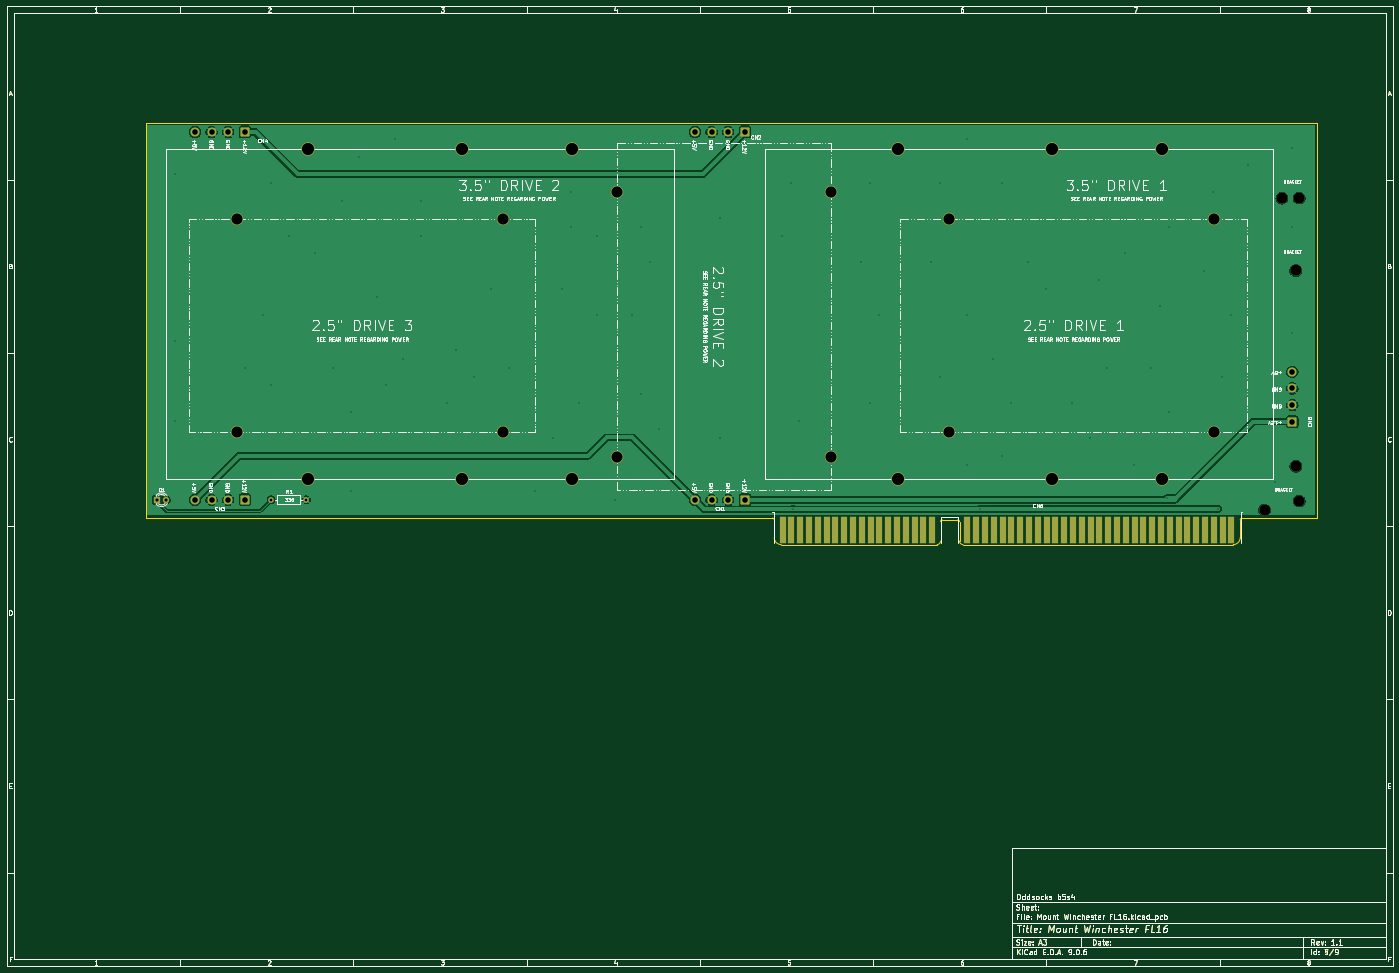
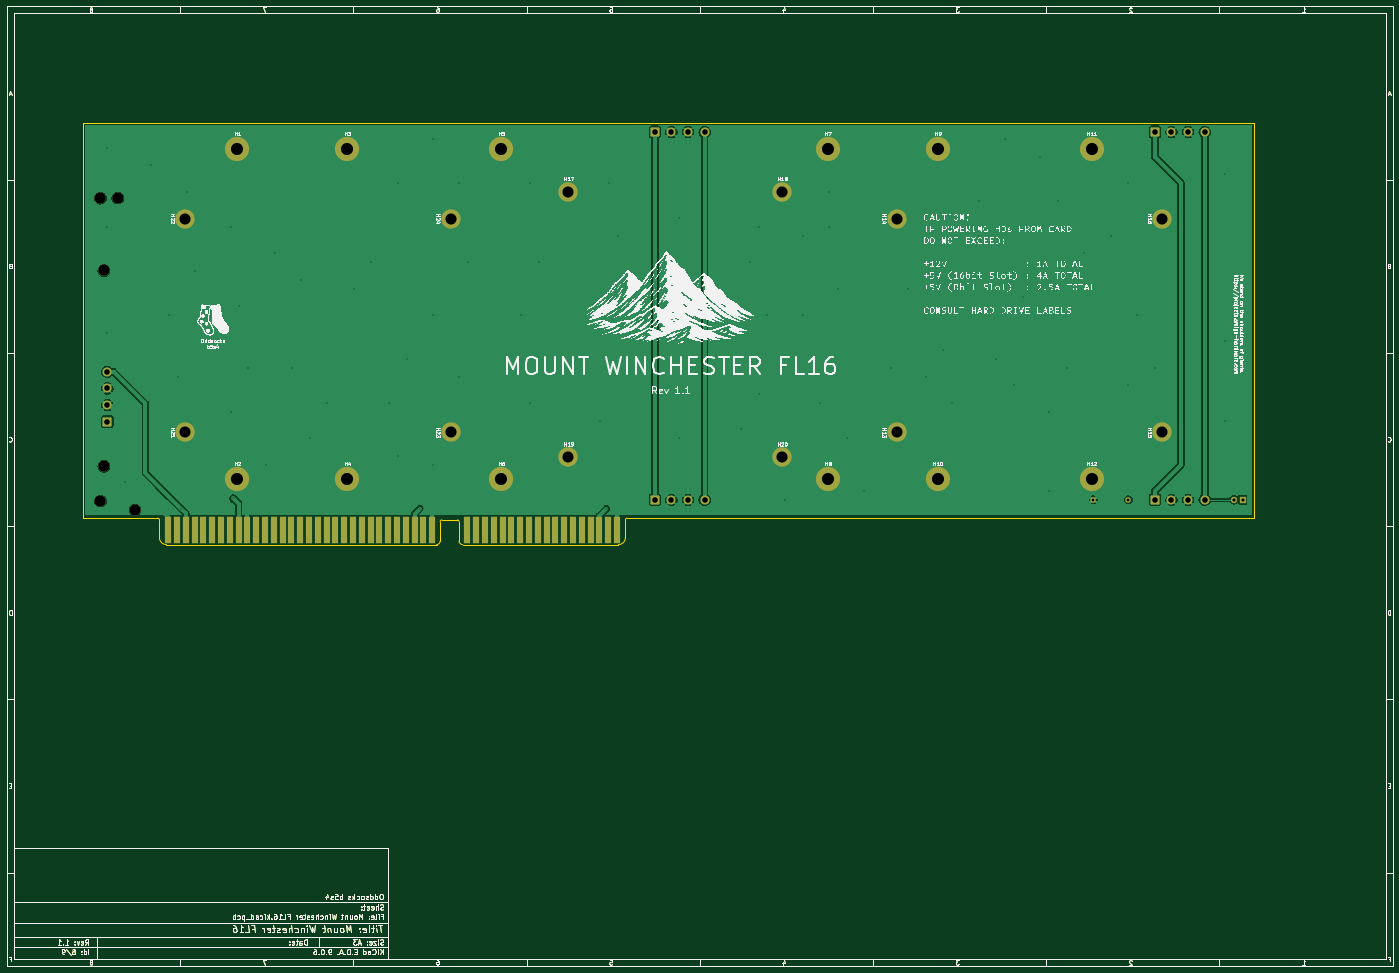
Circuit board: 11 layer files. Board 400.0 x 277.0 mm.
- bottom_copper: Mount Winchester FL16-B_Cu.gbl (153226 bytes)
- bottom_mask: Mount Winchester FL16-B_Mask.gbs (80080 bytes)
- paste: Mount Winchester FL16-B_Paste.gbp (73411 bytes)
- bottom_silk: Mount Winchester FL16-B_Silkscreen.gbo (532041 bytes)
- outline: Mount Winchester FL16-Edge_Cuts.gm1 (75609 bytes)
- top_copper: Mount Winchester FL16-F_Cu.gtl (150862 bytes)
- top_mask: Mount Winchester FL16-F_Mask.gts (77751 bytes)
- paste: Mount Winchester FL16-F_Paste.gtp (73931 bytes)
- top_silk: Mount Winchester FL16-F_Silkscreen.gto (228104 bytes)
- drill: Mount Winchester FL16-NPTH-drl.gbr (767 bytes)
- drill: Mount Winchester FL16-PTH-drl.gbr (4675 bytes)

=== bottom_copper: Mount Winchester FL16-B_Cu.gbl (153226 bytes, source omitted) ===
=== bottom_mask: Mount Winchester FL16-B_Mask.gbs (80080 bytes, source omitted) ===
=== paste: Mount Winchester FL16-B_Paste.gbp (73411 bytes, source omitted) ===
=== bottom_silk: Mount Winchester FL16-B_Silkscreen.gbo (532041 bytes, source omitted) ===
=== outline: Mount Winchester FL16-Edge_Cuts.gm1 (75609 bytes, source omitted) ===
=== top_copper: Mount Winchester FL16-F_Cu.gtl (150862 bytes, source omitted) ===
=== top_mask: Mount Winchester FL16-F_Mask.gts (77751 bytes, source omitted) ===
=== paste: Mount Winchester FL16-F_Paste.gtp (73931 bytes, source omitted) ===
=== top_silk: Mount Winchester FL16-F_Silkscreen.gto (228104 bytes, source omitted) ===
=== drill: Mount Winchester FL16-NPTH-drl.gbr ===
%TF.GenerationSoftware,KiCad,Pcbnew,9.0.6*%
%TF.CreationDate,2025-11-29T14:18:15+08:00*%
%TF.ProjectId,Mount Winchester FL16,4d6f756e-7420-4576-996e-636865737465,1.1*%
%TF.SameCoordinates,Original*%
%TF.FileFunction,NonPlated,1,2,NPTH,Drill*%
%TF.FilePolarity,Positive*%
%FSLAX46Y46*%
G04 Gerber Fmt 4.6, Leading zero omitted, Abs format (unit mm)*
G04 Created by KiCad (PCBNEW 9.0.6) date 2025-11-29 14:18:15*
%MOMM*%
%LPD*%
G01*
G04 APERTURE LIST*
%TA.AperFunction,ComponentDrill*%
%ADD10C,3.200000*%
%TD*%
G04 APERTURE END LIST*
D10*
%TO.C,H25*%
X373000000Y-155340000D03*
%TO.C,H26*%
X378000000Y-65340000D03*
%TO.C,H29*%
X382000000Y-86220000D03*
%TO.C,H30*%
X382000000Y-142720000D03*
%TO.C,H27*%
X383000000Y-65340000D03*
%TO.C,H28*%
X383000000Y-152720000D03*
M02*

=== drill: Mount Winchester FL16-PTH-drl.gbr ===
%TF.GenerationSoftware,KiCad,Pcbnew,9.0.6*%
%TF.CreationDate,2025-11-29T14:18:15+08:00*%
%TF.ProjectId,Mount Winchester FL16,4d6f756e-7420-4576-996e-636865737465,1.1*%
%TF.SameCoordinates,Original*%
%TF.FileFunction,Plated,1,2,PTH,Drill*%
%TF.FilePolarity,Positive*%
%FSLAX46Y46*%
G04 Gerber Fmt 4.6, Leading zero omitted, Abs format (unit mm)*
G04 Created by KiCad (PCBNEW 9.0.6) date 2025-11-29 14:18:15*
%MOMM*%
%LPD*%
G01*
G04 APERTURE LIST*
%TA.AperFunction,ViaDrill*%
%ADD10C,0.300000*%
%TD*%
%TA.AperFunction,ComponentDrill*%
%ADD11C,0.800000*%
%TD*%
%TA.AperFunction,ComponentDrill*%
%ADD12C,0.900000*%
%TD*%
%TA.AperFunction,ComponentDrill*%
%ADD13C,1.600000*%
%TD*%
%TA.AperFunction,ComponentDrill*%
%ADD14C,3.200000*%
%TD*%
%TA.AperFunction,ComponentDrill*%
%ADD15C,3.500000*%
%TD*%
G04 APERTURE END LIST*
D10*
X58420000Y-58420000D03*
X58420000Y-106680000D03*
X58420000Y-129540000D03*
X78740000Y-114300000D03*
X83820000Y-99060000D03*
X86360000Y-60960000D03*
X86360000Y-119380000D03*
X91440000Y-76200000D03*
X99060000Y-81280000D03*
X104140000Y-114300000D03*
X106680000Y-66040000D03*
X109220000Y-127000000D03*
X109220000Y-149860000D03*
X111760000Y-53340000D03*
X116840000Y-93980000D03*
X119380000Y-119380000D03*
X121920000Y-48260000D03*
X124460000Y-111760000D03*
X129540000Y-66040000D03*
X129540000Y-76200000D03*
X137160000Y-124460000D03*
X139700000Y-109220000D03*
X144780000Y-116840000D03*
X149860000Y-91440000D03*
X154940000Y-114300000D03*
X162560000Y-149860000D03*
X167640000Y-134620000D03*
X170180000Y-91440000D03*
X172720000Y-63500000D03*
X172720000Y-73660000D03*
X175260000Y-124460000D03*
X180340000Y-76200000D03*
X180340000Y-99060000D03*
X185420000Y-152400000D03*
X190500000Y-99060000D03*
X193040000Y-73660000D03*
X193040000Y-121920000D03*
X195580000Y-83820000D03*
X198120000Y-132080000D03*
X215900000Y-71120000D03*
X215900000Y-134620000D03*
X233680000Y-76200000D03*
X236220000Y-60960000D03*
X236962500Y-154955700D03*
X238760000Y-129540000D03*
X256540000Y-83820000D03*
X259080000Y-60960000D03*
X259080000Y-124460000D03*
X261620000Y-99060000D03*
X276860000Y-83820000D03*
X279400000Y-60960000D03*
X279400000Y-116840000D03*
X287020000Y-48260000D03*
X287020000Y-99060000D03*
X287020000Y-142240000D03*
X290836500Y-154955700D03*
X294640000Y-111760000D03*
X297180000Y-60960000D03*
X297180000Y-139700000D03*
X299720000Y-124460000D03*
X304800000Y-83820000D03*
X309880000Y-91440000D03*
X317500000Y-124460000D03*
X322580000Y-134620000D03*
X325120000Y-88900000D03*
X327660000Y-114300000D03*
X332740000Y-81280000D03*
X335280000Y-142240000D03*
X340360000Y-114300000D03*
X342900000Y-96520000D03*
X344710500Y-151960200D03*
X345440000Y-73660000D03*
X345440000Y-127000000D03*
X355600000Y-86360000D03*
X358140000Y-63500000D03*
X359675500Y-154955700D03*
X360680000Y-116840000D03*
X363220000Y-99060000D03*
X368300000Y-55880000D03*
X375920000Y-147320000D03*
X381000000Y-50800000D03*
X381000000Y-73660000D03*
X381000000Y-104140000D03*
D11*
%TO.C,R1*%
X86280000Y-152400000D03*
X96440000Y-152400000D03*
D12*
%TO.C,D1*%
X53340000Y-152400000D03*
X55880000Y-152400000D03*
D13*
%TO.C,CN4*%
X64260000Y-46260000D03*
%TO.C,CN3*%
X64260000Y-152400000D03*
%TO.C,CN4*%
X69060000Y-46260000D03*
%TO.C,CN3*%
X69060000Y-152400000D03*
%TO.C,CN4*%
X73860000Y-46260000D03*
%TO.C,CN3*%
X73860000Y-152400000D03*
%TO.C,CN4*%
X78660000Y-46260000D03*
%TO.C,CN3*%
X78660000Y-152400000D03*
%TO.C,CN2*%
X208600000Y-46260000D03*
%TO.C,CN1*%
X208600000Y-152400000D03*
%TO.C,CN2*%
X213400000Y-46260000D03*
%TO.C,CN1*%
X213400000Y-152400000D03*
%TO.C,CN2*%
X218200000Y-46260000D03*
%TO.C,CN1*%
X218200000Y-152400000D03*
%TO.C,CN2*%
X223000000Y-46260000D03*
%TO.C,CN1*%
X223000000Y-152400000D03*
%TO.C,CN5*%
X381000000Y-115460000D03*
X381000000Y-120260000D03*
X381000000Y-125060000D03*
X381000000Y-129860000D03*
D14*
%TO.C,H16*%
X76510000Y-71260000D03*
%TO.C,H15*%
X76510000Y-132980000D03*
%TO.C,H14*%
X153110000Y-71260000D03*
%TO.C,H13*%
X153110000Y-132980000D03*
%TO.C,H18*%
X186200000Y-63500000D03*
%TO.C,H20*%
X186200000Y-140100000D03*
%TO.C,H17*%
X247920000Y-63500000D03*
%TO.C,H19*%
X247920000Y-140100000D03*
%TO.C,H24*%
X281860000Y-71260000D03*
%TO.C,H23*%
X281860000Y-132980000D03*
%TO.C,H22*%
X358460000Y-71260000D03*
%TO.C,H21*%
X358460000Y-132980000D03*
D15*
%TO.C,H11*%
X96872500Y-51200000D03*
%TO.C,H12*%
X96872500Y-146450000D03*
%TO.C,H9*%
X141322500Y-51200000D03*
%TO.C,H10*%
X141322500Y-146450000D03*
%TO.C,H7*%
X173072500Y-51200000D03*
%TO.C,H8*%
X173072500Y-146450000D03*
%TO.C,H5*%
X267260000Y-51200000D03*
%TO.C,H6*%
X267260000Y-146450000D03*
%TO.C,H3*%
X311710000Y-51200000D03*
%TO.C,H4*%
X311710000Y-146450000D03*
%TO.C,H1*%
X343460000Y-51200000D03*
%TO.C,H2*%
X343460000Y-146450000D03*
M02*

